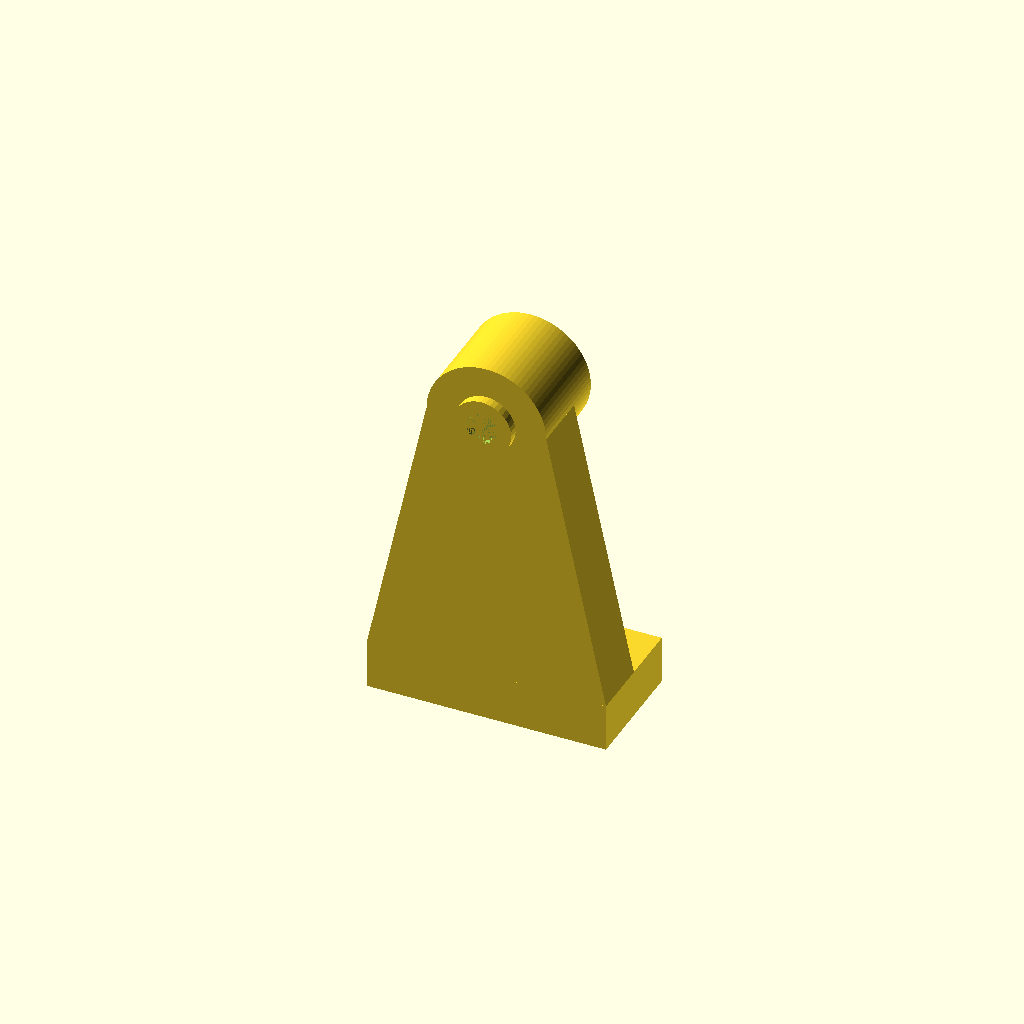
Cell 1: rendered with the file's own defaults.
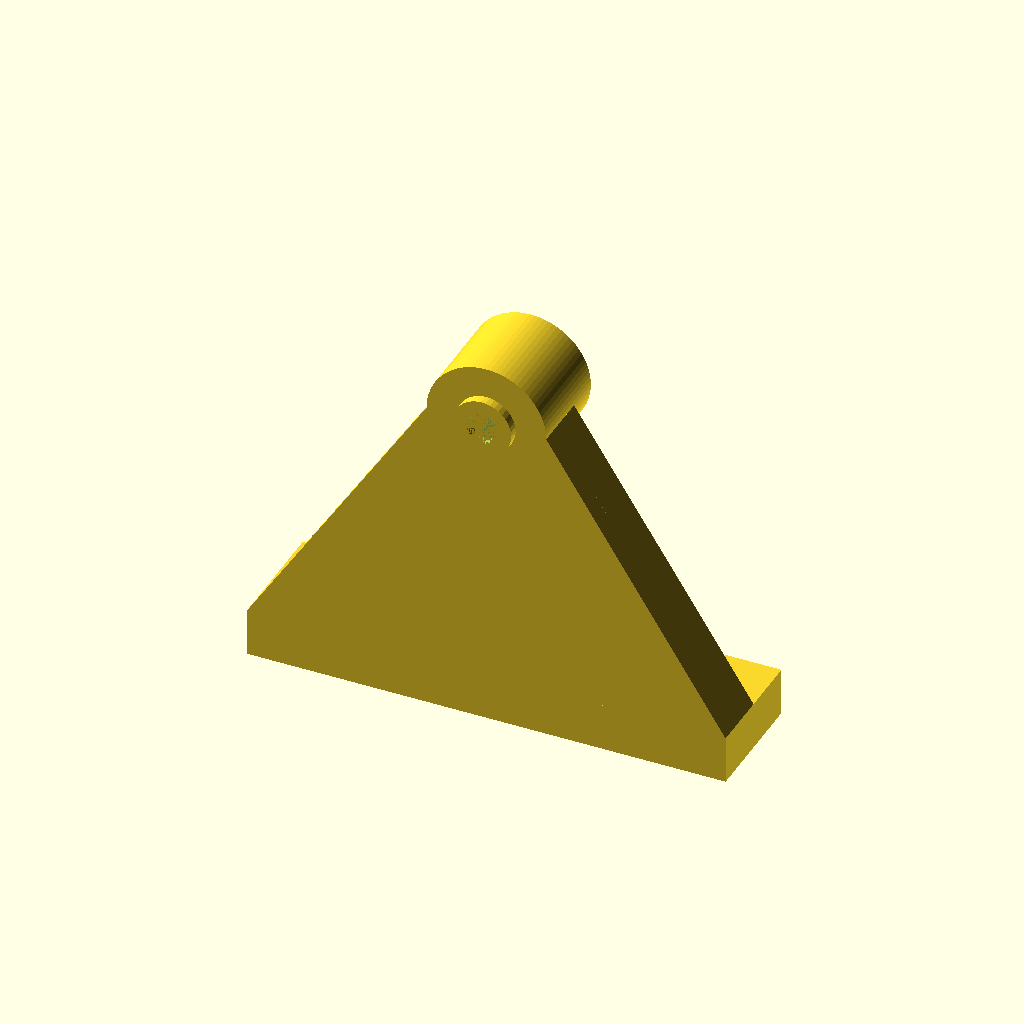
Cell 2: BPWidth = 100 (everything else at default).
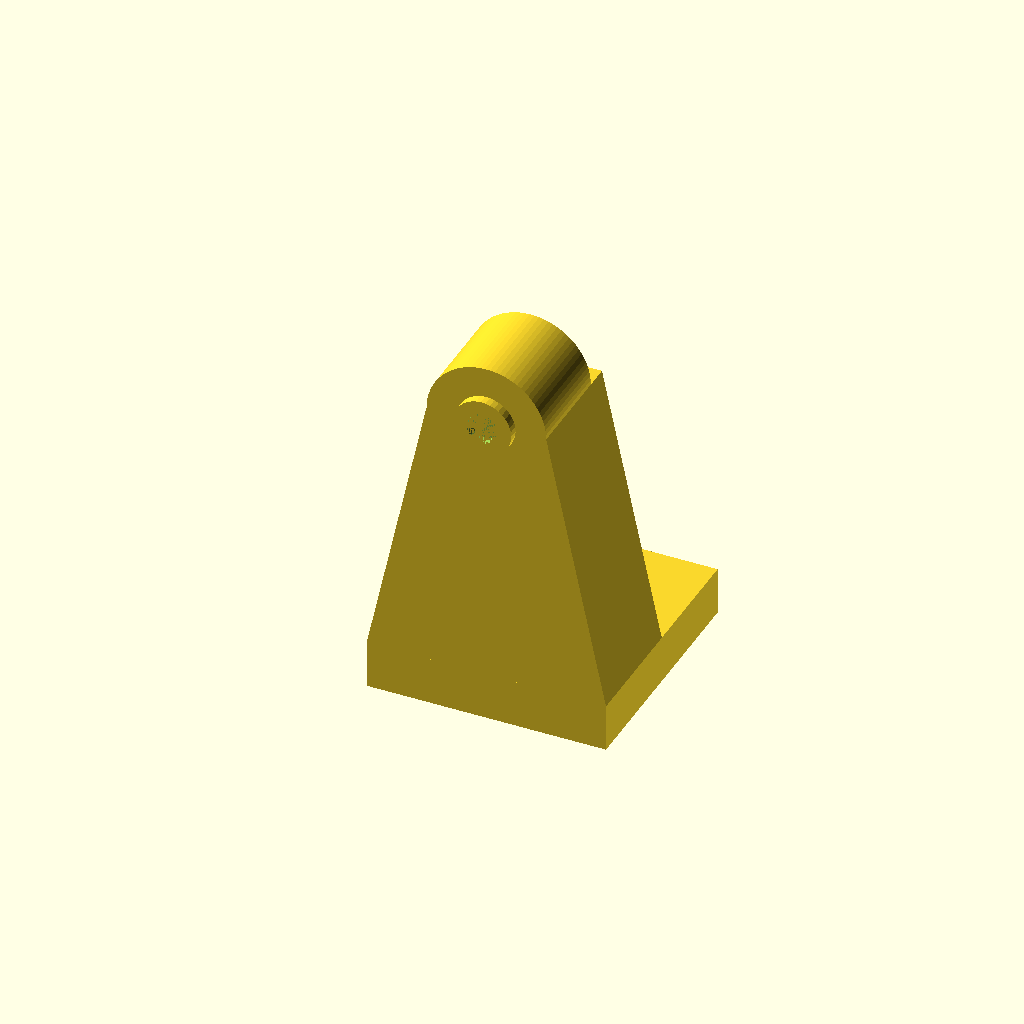
Cell 3: BPDepth = 50 (everything else at default).
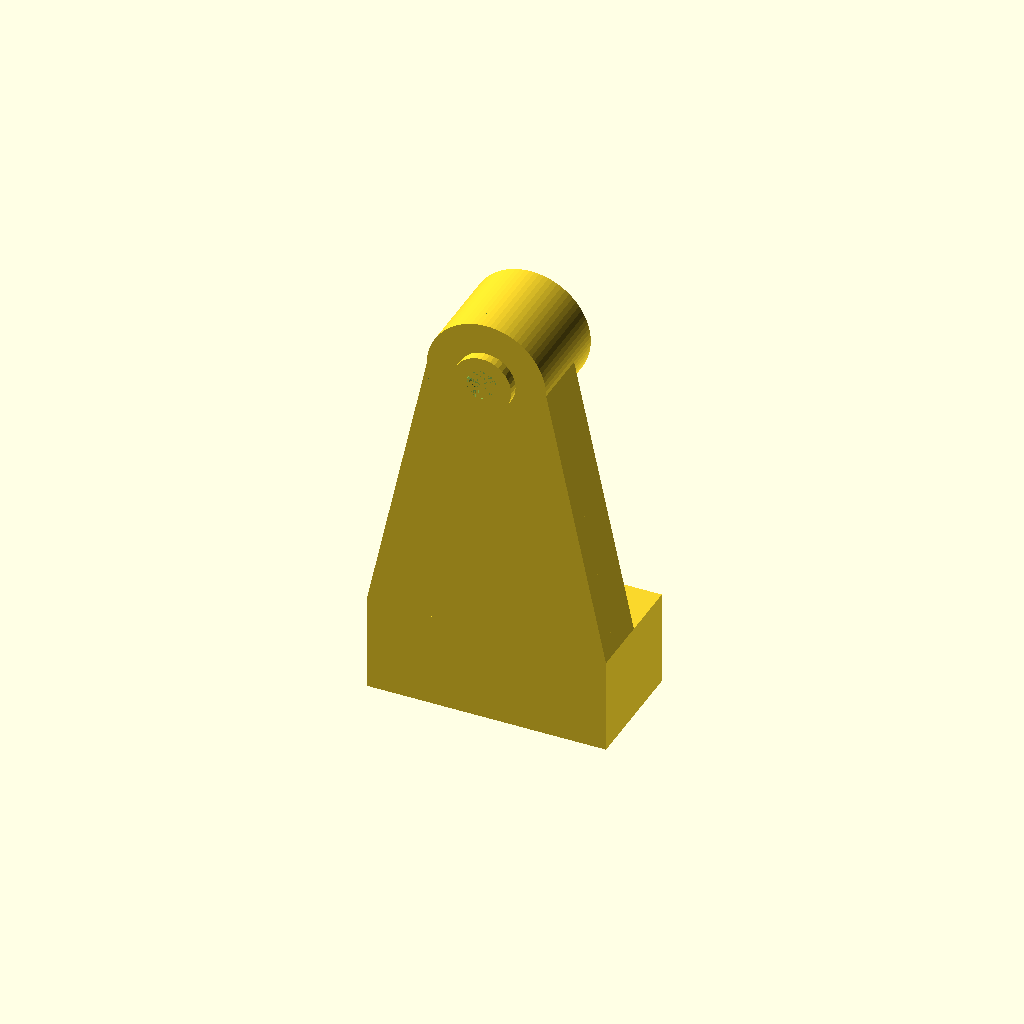
Cell 4: the same model with BPHeight = 20.
All cells are drawn from one camera (rotation 55°, 0°, 25°, orthographic, colour scheme Cornfield), so only the parameter changes between them.
The OpenSCAD source (inputs/thingiverse/files/thing-3762458/files/reel-holder.scad):
/*
 * Reel holder - replacement for standard FlashForge Inventor
 * to work with reel hubs and hub adapters to accommodate a
 * wide range of standard reels.  Handles up to 200mm diameter
 * reels of up to 1kg mass.
 */

$fa = 1;
$fs = 1;

// Base Plate dimensions.
BPWidth = 50;
BPDepth = 25;
BPHeight = 10;
PinDiameter = 4;
HoleDiameter = 3.2;
PinSep = 23;
HoleSep = 35;
PinOff = 5;
HoleOff = 17;
PinH = 6;
Wall = 4;

FudgeFactor = 2;

in = 25.4;

// Standoff dimensions
SOHeight = 58;
SOWidth = 25;
SODepth = 20;
SOHoleDiameter = 6.4; // The width of the bolt used.
SOOffset = 2;
SOCollarDiameter = 12; // Max width of the inner bushing of the bearing

// Nut head
NHDepth = 5;
NHWidth = 7/16*in;
NHDiameter = NHWidth / cos(30);
NHR = NHDiameter * (1 + FudgeFactor/100) / 2;

// Various adjusted radii
PinR = PinDiameter/2*(1+FudgeFactor/100);
HoleR = HoleDiameter/2*(1+FudgeFactor/100);
SOHoleR = SOHoleDiameter/2*(1+FudgeFactor/100);
SOCollarR = SOCollarDiameter/2*(1+FudgeFactor/100);

// Base Plate
difference(){
  translate([-1*BPWidth/2,0,0]){
    cube([BPWidth,BPDepth,BPHeight]);
  }
  translate([-1*PinSep/2,PinOff,0]){
    cylinder(r=PinR,h=PinH);
  }
  translate([PinSep/2,PinOff,0]){
    cylinder(r=PinR,h=PinH);
  }
  translate([-1*HoleSep/2,HoleOff,0]) {
    cylinder(r=HoleR, h=BPHeight);
  }
  translate([HoleSep/2,HoleOff,0]) {
    cylinder(r=HoleR, h=BPHeight);
  }
}

// Nut Holder
translate([0,0,SOHeight+BPHeight]){
    difference() {
            rotate(a=-90, v=[1,0,0]) {
        cylinder(r=SOWidth/2,h=SODepth);
            }
            rotate(a=-90, v=[1,0,0]){
        cylinder(r=SOHoleR,h=SODepth);
            }
       translate([0,SODepth-NHDepth,0]){
            rotate(a=-90, v=[1,0,0]){
            cylinder(r=NHR, h=NHDepth, $fn=6);
        }
    }
    }
    translate([0,-1*SOOffset,0]){
        rotate(a=-90,v=[1,0,0]) {
        difference(){
          cylinder(r=SOCollarR, h=SOOffset);
          cylinder(r=SOHoleR, h=SOOffset);
        }
    }
}
}

// Standoff
// Front plate
difference(){
    union(){
    polyhedron(points=[
     [-1*BPWidth/2,0,BPHeight], // 0
     [BPWidth/2,0,BPHeight], // 1
     [BPWidth/2,Wall, BPHeight], // 2
     [-1*BPWidth/2,Wall,BPHeight], // 3
     [-1*SOWidth/2,0,BPHeight+SOHeight], // 4
     [SOWidth/2, 0, BPHeight+SOHeight], // 5
     [SOWidth/2, Wall, BPHeight+SOHeight], // 6
     [-1*SOWidth/2, Wall, BPHeight+SOHeight] // 7
    ],
    faces=[
    [0,1,2,3],  // bottom
  [4,5,1,0],  // front
  [7,6,5,4],  // top
  [5,6,2,1],  // right
  [6,7,3,2],  // back
  [7,4,0,3] // left
    ]);
    translate([-1*Wall/2, 0, BPHeight]){
        cube([Wall, SODepth, SOHeight + Wall/2 - SOWidth/2]);
    }
    polyhedron(points=[
    [BPWidth/2,Wall, BPHeight],
    [BPWidth/2,BPDepth/2, BPHeight],
    [BPWidth/2-Wall,BPDepth/2,BPHeight],
    [BPWidth/2-Wall, Wall, BPHeight],
    [SOWidth/2,Wall, BPHeight+SOHeight],
    [SOWidth/2,BPDepth/2, BPHeight+SOHeight],
    [SOWidth/2-Wall,BPDepth/2,BPHeight+SOHeight],
    [SOWidth/2-Wall, Wall, BPHeight+SOHeight]
    ],
    faces=[
        [0,1,2,3],  // bottom
  [4,5,1,0],  // front
  [7,6,5,4],  // top
  [5,6,2,1],  // right
  [6,7,3,2],  // back
  [7,4,0,3] // left
    ]);
       polyhedron(points=[
    [-1*BPWidth/2,Wall, BPHeight],
    [-1*BPWidth/2,BPDepth/2, BPHeight],
    [-1*(BPWidth/2-Wall),BPDepth/2,BPHeight],
    [-1*(BPWidth/2-Wall), Wall, BPHeight],
    [-1*SOWidth/2,Wall, BPHeight+SOHeight],
    [-1*SOWidth/2,BPDepth/2, BPHeight+SOHeight],
    [-1*(SOWidth/2-Wall),BPDepth/2,BPHeight+SOHeight],
    [-1*(SOWidth/2-Wall), Wall, BPHeight+SOHeight]
    ],
    faces=[
        [0,1,2,3],  // bottom
  [4,5,1,0],  // front
  [7,6,5,4],  // top
  [5,6,2,1],  // right
  [6,7,3,2],  // back
  [7,4,0,3] // left
    ]);
}
    translate([0,0,BPHeight+SOHeight]){
      rotate(a=-90,v=[1,0,0]){
        cylinder(r=SOWidth/2,h=Wall);
      }
    }
}
Customizer parameters (derived from the source; name, type, default, range or options):
BPWidth: number, default 50
BPDepth: number, default 25
BPHeight: number, default 10
PinDiameter: number, default 4
HoleDiameter: number, default 3.2
PinSep: number, default 23
HoleSep: number, default 35
PinOff: number, default 5
HoleOff: number, default 17
PinH: number, default 6
Wall: number, default 4
FudgeFactor: number, default 2
in: number, default 25.4
SOHeight: number, default 58
SOWidth: number, default 25
SODepth: number, default 20
SOHoleDiameter: number, default 6.4
SOOffset: number, default 2
SOCollarDiameter: number, default 12
NHDepth: number, default 5
